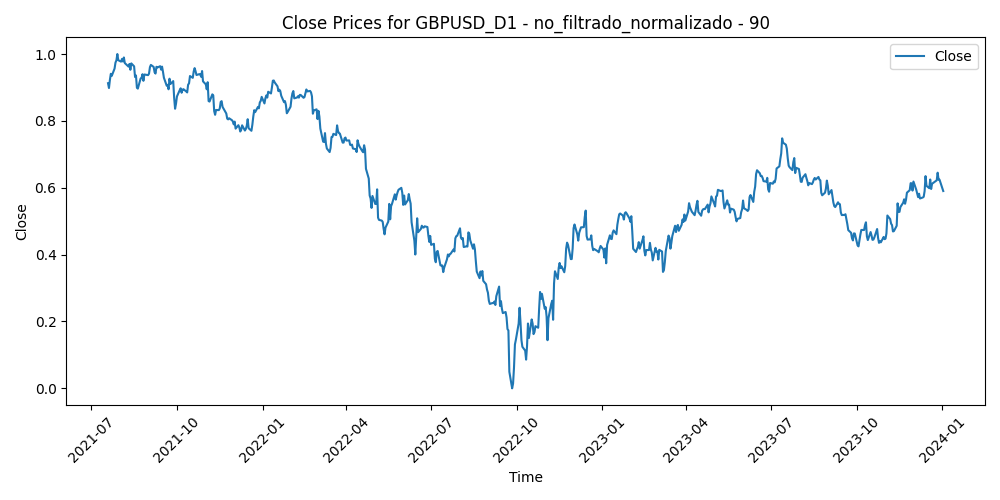

Values plotted in this chart, from the file beside it:
Time, Close, Volume, diferencia_media_90
2021-07-19, 0.9128, 0.3974, 0.5038
2021-07-20, 0.8984, 0.3452, 0.5248
2021-07-21, 0.9229, 0.2994, 0.4855
2021-07-22, 0.9409, 0.2738, 0.4566
2021-07-23, 0.9348, 0.2496, 0.4655
2021-07-26, 0.9565, 0.2663, 0.4316
2021-07-27, 0.9745, 0.252, 0.4043
2021-07-28, 0.9811, 0.2383, 0.3952
2021-07-29, 1, 0.15, 0.367
2021-07-30, 0.9816, 0.1694, 0.3962
2021-08-02, 0.9773, 0.1577, 0.4036
2021-08-03, 0.9855, 0.1628, 0.3918
2021-08-04, 0.9777, 0.1586, 0.4044
2021-08-05, 0.9899, 0.1632, 0.386
2021-08-06, 0.9731, 0.119, 0.4123
2021-08-09, 0.9648, 0.14, 0.4248
2021-08-10, 0.9625, 0.09088, 0.4286
2021-08-11, 0.9704, 0.1164, 0.4169
2021-08-12, 0.953, 0.09798, 0.4443
2021-08-13, 0.972, 0.06695, 0.4156
2021-08-16, 0.9632, 0.0887, 0.4298
2021-08-17, 0.9313, 0.1482, 0.4793
2021-08-18, 0.9361, 0.1096, 0.4717
2021-08-19, 0.8992, 0.1802, 0.5282
2021-08-20, 0.8966, 0.1317, 0.531
2021-08-23, 0.9269, 0.1187, 0.4827
2021-08-24, 0.9282, 0.07977, 0.4795
2021-08-25, 0.9397, 0.1083, 0.4608
2021-08-26, 0.92, 0.1522, 0.4907
2021-08-27, 0.9389, 0.1931, 0.4608
2021-08-30, 0.9375, 0.08238, 0.462
2021-08-31, 0.937, 0.1828, 0.4621
2021-09-01, 0.9413, 0.1514, 0.4544
2021-09-02, 0.9608, 0.1209, 0.4237
2021-09-03, 0.9675, 0.1482, 0.4135
2021-09-06, 0.9614, 0.079, 0.4225
2021-09-07, 0.9455, 0.1872, 0.4466
2021-09-08, 0.9416, 0.1899, 0.452
2021-09-09, 0.9618, 0.2122, 0.4203
2021-09-10, 0.9597, 0.1627, 0.4228
2021-09-13, 0.9637, 0.1831, 0.4152
2021-09-14, 0.9534, 0.1997, 0.4294
2021-09-15, 0.9624, 0.1912, 0.4143
2021-09-16, 0.9471, 0.179, 0.4367
2021-09-17, 0.9291, 0.1811, 0.4627
2021-09-20, 0.9054, 0.1827, 0.497
2021-09-21, 0.9079, 0.2263, 0.4902
2021-09-22, 0.8946, 0.2618, 0.5083
2021-09-23, 0.9262, 0.2636, 0.4567
2021-09-24, 0.9102, 0.1931, 0.479
2021-09-27, 0.9191, 0.2171, 0.4628
2021-09-28, 0.8696, 0.2799, 0.5365
2021-09-29, 0.8364, 0.3173, 0.5843
2021-09-30, 0.8515, 0.2614, 0.5571
2021-10-01, 0.8731, 0.3469, 0.5201
2021-10-04, 0.8921, 0.2528, 0.4876
2021-10-05, 0.8975, 0.2499, 0.4764
2021-10-06, 0.8842, 0.3215, 0.4939
2021-10-07, 0.8935, 0.2097, 0.4769
2021-10-08, 0.8949, 0.2182, 0.4719
... 579 more rows
